Dataset: processed (GitHub, imane-mbarek/projet_CV). Classes: drowning, normal.

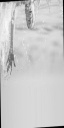
Label: drowning

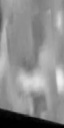
Label: normal

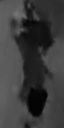
Label: drowning

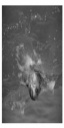
Label: drowning

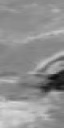
Label: normal

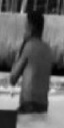
Label: normal
